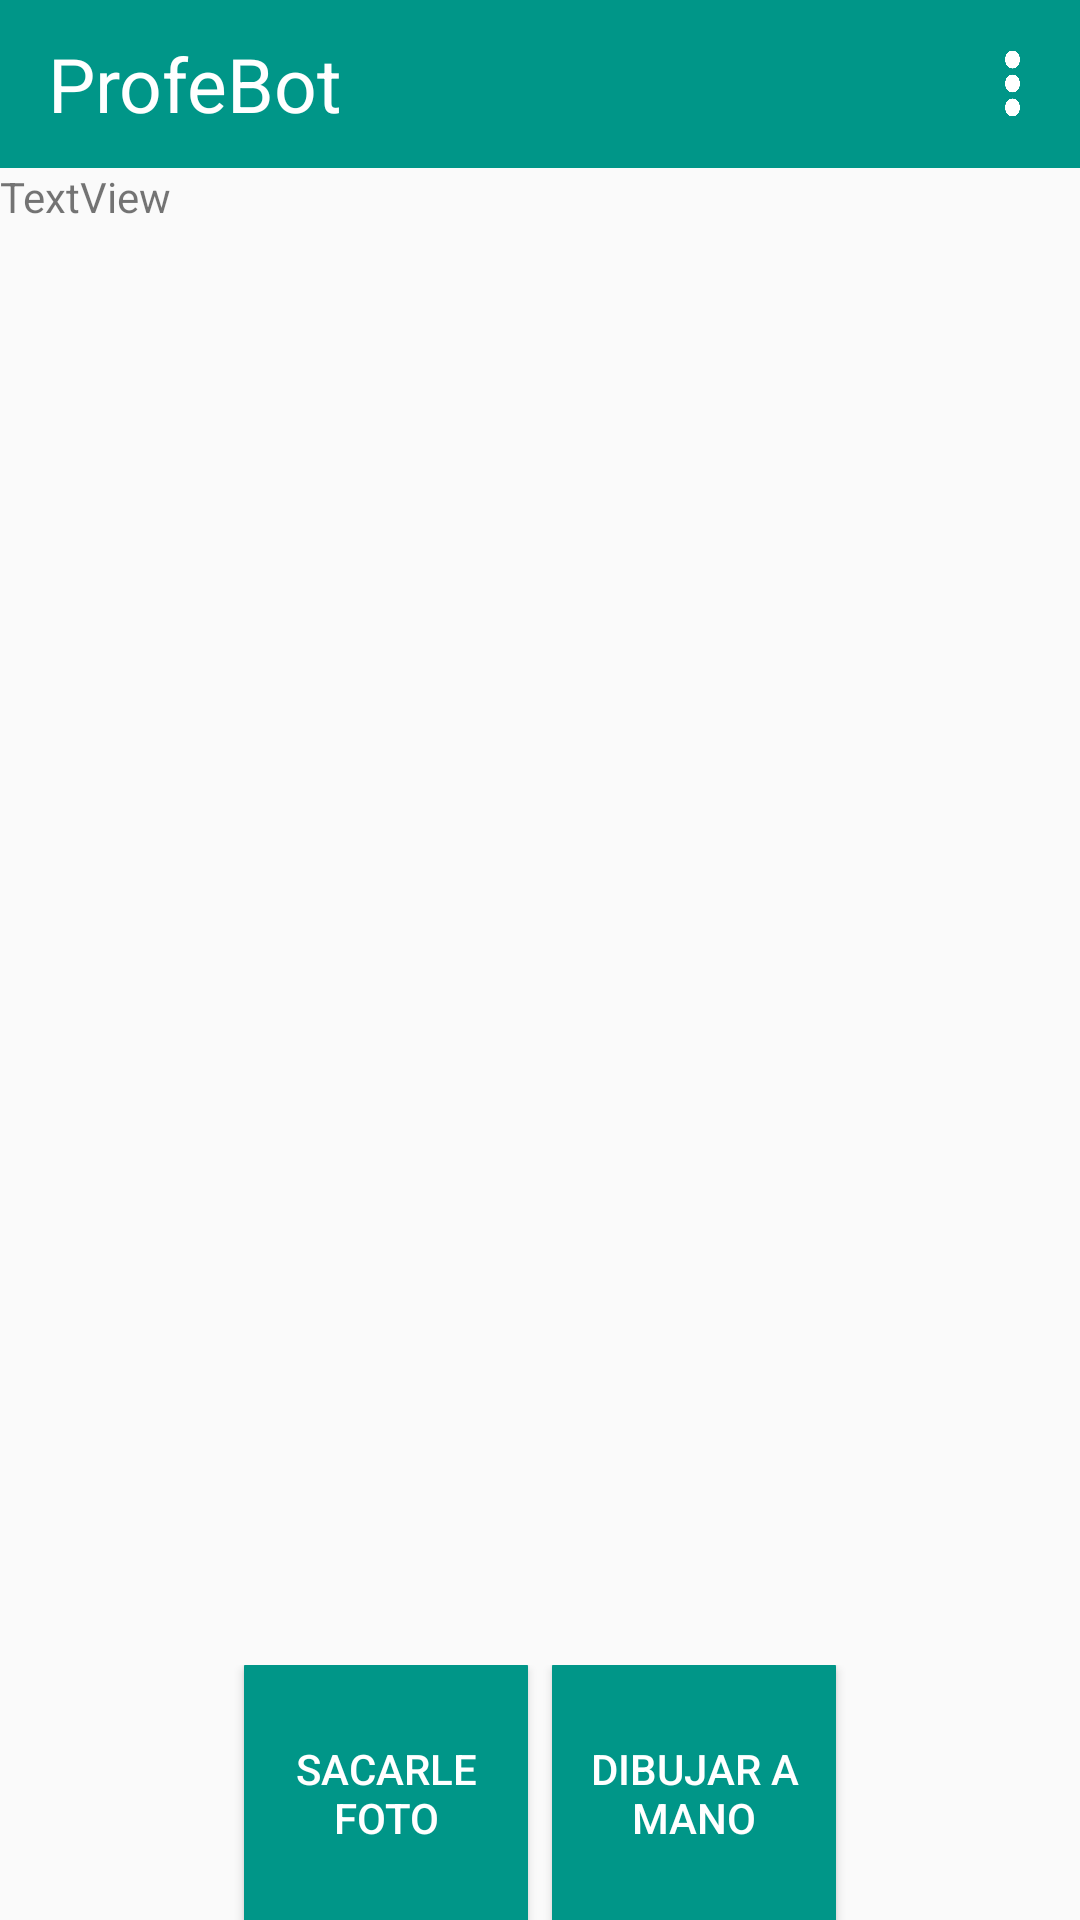

Write the Android layout XML for this screen, with the resource values it uses.
<!-- AndroidManifest.xml: application theme AppTheme -->
<!-- res/layout/enter_equation_keyboard_layout.xml -->
<?xml version="1.0" encoding="utf-8"?>
<LinearLayout
    xmlns:android="http://schemas.android.com/apk/res/android" android:layout_width="match_parent"
    android:layout_height="match_parent">

    <LinearLayout
        android:layout_width="match_parent"
        android:layout_height="match_parent"
        android:orientation="vertical"
        android:gravity="start">

        <include layout="@layout/toolbar"/>

        <TextView
            android:id="@+id/textView"
            android:layout_width="match_parent"
            android:layout_height="wrap_content"
            android:layout_weight="6"
            android:text="TextView" />

        <LinearLayout
            android:layout_width="match_parent"
            android:layout_height="5dp"
            android:layout_weight="1"
            android:gravity="center"
            android:orientation="horizontal"
            android:weightSum="7">


            <Button
                android:id="@+id/photo_ecuation"
                android:layout_width="0dp"
                android:layout_height="100dp"
                android:layout_weight="2"
                android:text="Sacarle foto"
                android:theme="@style/MyCalculatorButton" />

            <Button
                android:id="@+id/handwrite_ecuation"
                android:layout_width="0dp"
                android:layout_height="100dp"
                android:layout_weight="2"
                android:text="Dibujar a mano"
                android:theme="@style/MyCalculatorButton" />


        </LinearLayout>

    </LinearLayout>
</LinearLayout>
<!-- res/layout/toolbar.xml (included above) -->
<?xml version="1.0" encoding="utf-8"?>
<android.support.v7.widget.Toolbar
    xmlns:android="http://schemas.android.com/apk/res/android"
    android:id="@+id/toolbar_id"
    android:layout_width="match_parent"
    android:layout_height="wrap_content"
    android:background="@color/colorGreen">

    <LinearLayout
        android:layout_width="match_parent"
        android:layout_height="match_parent"
        android:orientation="horizontal"
        android:gravity="start">

        <LinearLayout
            android:layout_width="wrap_content"
            android:layout_height="match_parent"
            android:orientation="horizontal"
            android:gravity="start">

            <TextView
                android:id="@+id/profebot_id"
                android:layout_width="wrap_content"
                android:layout_height="match_parent"
                android:text="ProfeBot"
                android:textSize="25dp"
                android:gravity="center"
                android:textColor="@color/colorWhite"/>
        </LinearLayout>

        <LinearLayout
            android:layout_width="match_parent"
            android:layout_height="match_parent"
            android:orientation="horizontal"
            android:gravity="end">

            <Button
                android:layout_width="25dp"
                android:layout_height="25dp"
                android:background="@drawable/dropdown_menu"
                android:layout_margin="10dp"/>
        </LinearLayout>
    </LinearLayout>

</android.support.v7.widget.Toolbar>
<!-- resources referenced by this layout -->
<resources>
  <color name="colorGreen">#009688</color>
  <color name="colorWhite">#FFFFFF</color>
  <!-- drawable dropdown_menu: png bitmap (drawable, 10743 bytes) -->
  <style name="MyCalculatorButton">
          <item name="android:layout_width">0dp</item>
          <item name="android:layout_height">100dp</item>
          <item name="colorButtonNormal">@color/colorGreen</item>
          <item name="android:textColor">@color/colorWhite</item>
          
      </style>
  <style name="AppTheme" parent="Theme.AppCompat.Light.NoActionBar">
          
          <item name="colorPrimary">@color/colorPrimary</item>
          <item name="colorPrimaryDark">@color/colorPrimaryDark</item>
          <item name="colorAccent">@color/colorGreen</item>
      </style>
  <color name="colorPrimary">#3F51B5</color>
  <color name="colorPrimaryDark">#00675a</color>
</resources>
